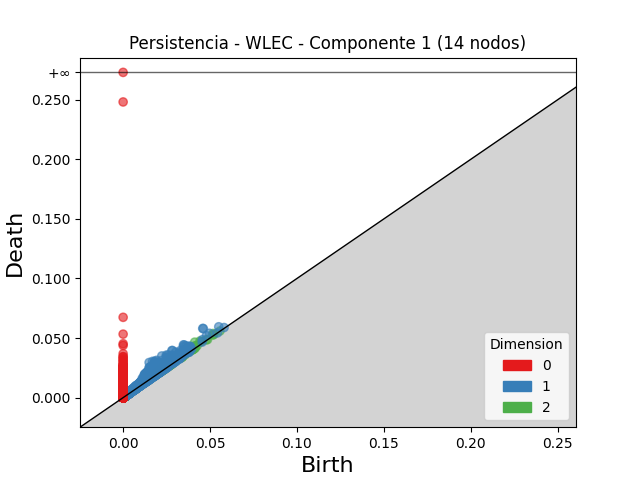

The table this chart was drawn from, first rows:
dimension, birth, death
2, 0.02753, 0.033
2, 0.04118, 0.04658
2, 0.02711, 0.03243
2, 0.02441, 0.02968
2, 0.03651, 0.04135
2, 0.02485, 0.0296
2, 0.02437, 0.02893
2, 0.02426, 0.02841
2, 0.03063, 0.03467
2, 0.03165, 0.03567
2, 0.0252, 0.02894
2, 0.02742, 0.03108
2, 0.03609, 0.03966
2, 0.02584, 0.02933
2, 0.0442, 0.04753
2, 0.02315, 0.02645
2, 0.02867, 0.03183
2, 0.0292, 0.03231
2, 0.03621, 0.03927
2, 0.02541, 0.02845
2, 0.03268, 0.03569
2, 0.02591, 0.02881
2, 0.02668, 0.0295
2, 0.02393, 0.0267
2, 0.02833, 0.03105
2, 0.03176, 0.03443
2, 0.02681, 0.02945
2, 0.03761, 0.04018
2, 0.0272, 0.02973
2, 0.02498, 0.0275
2, 0.02301, 0.0255
2, 0.03786, 0.04035
2, 0.0209, 0.02338
2, 0.02711, 0.02957
2, 0.02476, 0.02714
2, 0.02512, 0.02749
2, 0.02734, 0.02969
2, 0.02951, 0.03186
2, 0.03341, 0.03573
2, 0.02381, 0.02613
2, 0.03301, 0.03533
2, 0.02714, 0.02942
2, 0.03065, 0.03292
2, 0.0272, 0.02946
2, 0.03923, 0.04142
2, 0.0287, 0.03086
2, 0.02625, 0.02839
2, 0.04139, 0.0435
2, 0.04485, 0.04694
2, 0.02839, 0.03047
2, 0.05174, 0.05382
2, 0.0221, 0.02413
2, 0.01862, 0.02062
2, 0.02571, 0.02766
2, 0.0264, 0.02834
2, 0.02846, 0.03038
2, 0.03482, 0.0367
2, 0.02156, 0.02336
2, 0.02099, 0.02275
2, 0.04152, 0.04324
... 70,961 more rows
